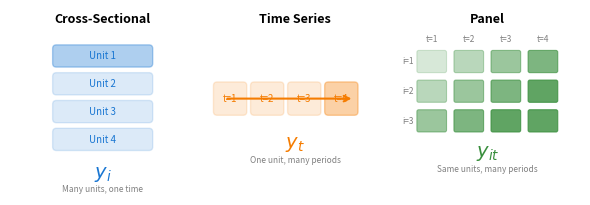

Here is the Python script that generated this plot: (Note: this script raises an exception after producing the figure.)
"""Data Structures Taxonomy — Photo/Movie/Surveillance Grid visual with notation.
Slide-friendly: 6x4.5 (AR 1.33), 150 dpi, no baked-in title."""

import matplotlib.pyplot as plt
import matplotlib.patches as mpatches
import matplotlib
matplotlib.use("Agg")
from pathlib import Path

fig, axes = plt.subplots(1, 3, figsize=(6, 4.5))

# Colors
blue = "#1976d2"
orange = "#f57c00"
green = "#388e3c"
light_gray = "#f5f5f5"

# --- Panel 1: Cross-sectional (Photo) ---
ax = axes[0]
ax.set_xlim(0, 1)
ax.set_ylim(0, 1)
ax.set_aspect("equal")
ax.axis("off")

# Draw a camera/photo icon metaphor: grid of dots (units) at one time
for i, y in enumerate([0.75, 0.60, 0.45, 0.30]):
    ax.add_patch(mpatches.FancyBboxPatch((0.25, y - 0.04), 0.5, 0.08,
                 boxstyle="round,pad=0.02", facecolor=blue, alpha=0.15 + 0.2 * (i == 0),
                 edgecolor=blue, linewidth=1))
    ax.text(0.5, y, f"Unit {i+1}", ha="center", va="center", fontsize=7, color=blue)

ax.text(0.5, 0.95, "Cross-Sectional", ha="center", va="center", fontsize=9, fontweight="bold")
ax.text(0.5, 0.12, r"$y_i$", ha="center", va="center", fontsize=14, color=blue, fontstyle="italic")
ax.text(0.5, 0.03, "Many units, one time", ha="center", va="center", fontsize=6, color="gray")

# --- Panel 2: Time Series (Movie) ---
ax = axes[1]
ax.set_xlim(0, 1)
ax.set_ylim(0, 1)
ax.set_aspect("equal")
ax.axis("off")

# Draw timeline: one unit across periods
for i, x in enumerate([0.15, 0.35, 0.55, 0.75]):
    ax.add_patch(mpatches.FancyBboxPatch((x - 0.07, 0.45), 0.14, 0.14,
                 boxstyle="round,pad=0.02", facecolor=orange, alpha=0.15 + 0.2 * (i == 3),
                 edgecolor=orange, linewidth=1))
    ax.text(x, 0.52, f"t={i+1}", ha="center", va="center", fontsize=7, color=orange)

# Arrow connecting
ax.annotate("", xy=(0.82, 0.52), xytext=(0.12, 0.52),
            arrowprops=dict(arrowstyle="->", color=orange, lw=1.5, connectionstyle="arc3,rad=0"))

ax.text(0.5, 0.95, "Time Series", ha="center", va="center", fontsize=9, fontweight="bold")
ax.text(0.5, 0.28, r"$y_t$", ha="center", va="center", fontsize=14, color=orange, fontstyle="italic")
ax.text(0.5, 0.19, "One unit, many periods", ha="center", va="center", fontsize=6, color="gray")

# --- Panel 3: Panel (Surveillance Grid) ---
ax = axes[2]
ax.set_xlim(0, 1)
ax.set_ylim(0, 1)
ax.set_aspect("equal")
ax.axis("off")

# Draw grid
for i, y in enumerate([0.72, 0.56, 0.40]):
    for j, x in enumerate([0.2, 0.4, 0.6, 0.8]):
        alpha = 0.2 + 0.15 * (i + j)
        ax.add_patch(mpatches.FancyBboxPatch((x - 0.07, y - 0.05), 0.14, 0.1,
                     boxstyle="round,pad=0.01", facecolor=green, alpha=min(alpha, 0.8),
                     edgecolor=green, linewidth=0.8))

# Labels
for j, x in enumerate([0.2, 0.4, 0.6, 0.8]):
    ax.text(x, 0.84, f"t={j+1}", ha="center", va="center", fontsize=6, color="gray")
for i, y in enumerate([0.72, 0.56, 0.40]):
    ax.text(0.07, y, f"i={i+1}", ha="center", va="center", fontsize=6, color="gray")

ax.text(0.5, 0.95, "Panel", ha="center", va="center", fontsize=9, fontweight="bold")
ax.text(0.5, 0.23, r"$y_{it}$", ha="center", va="center", fontsize=14, color=green, fontstyle="italic")
ax.text(0.5, 0.14, "Same units, many periods", ha="center", va="center", fontsize=6, color="gray")

plt.tight_layout(w_pad=0.5)
out = Path(__file__).parent / "figure_003_data_structures_taxonomy.png"
fig.savefig(out, dpi=150, bbox_inches="tight", facecolor="white")
plt.close()
print(f"OK: {out}")
